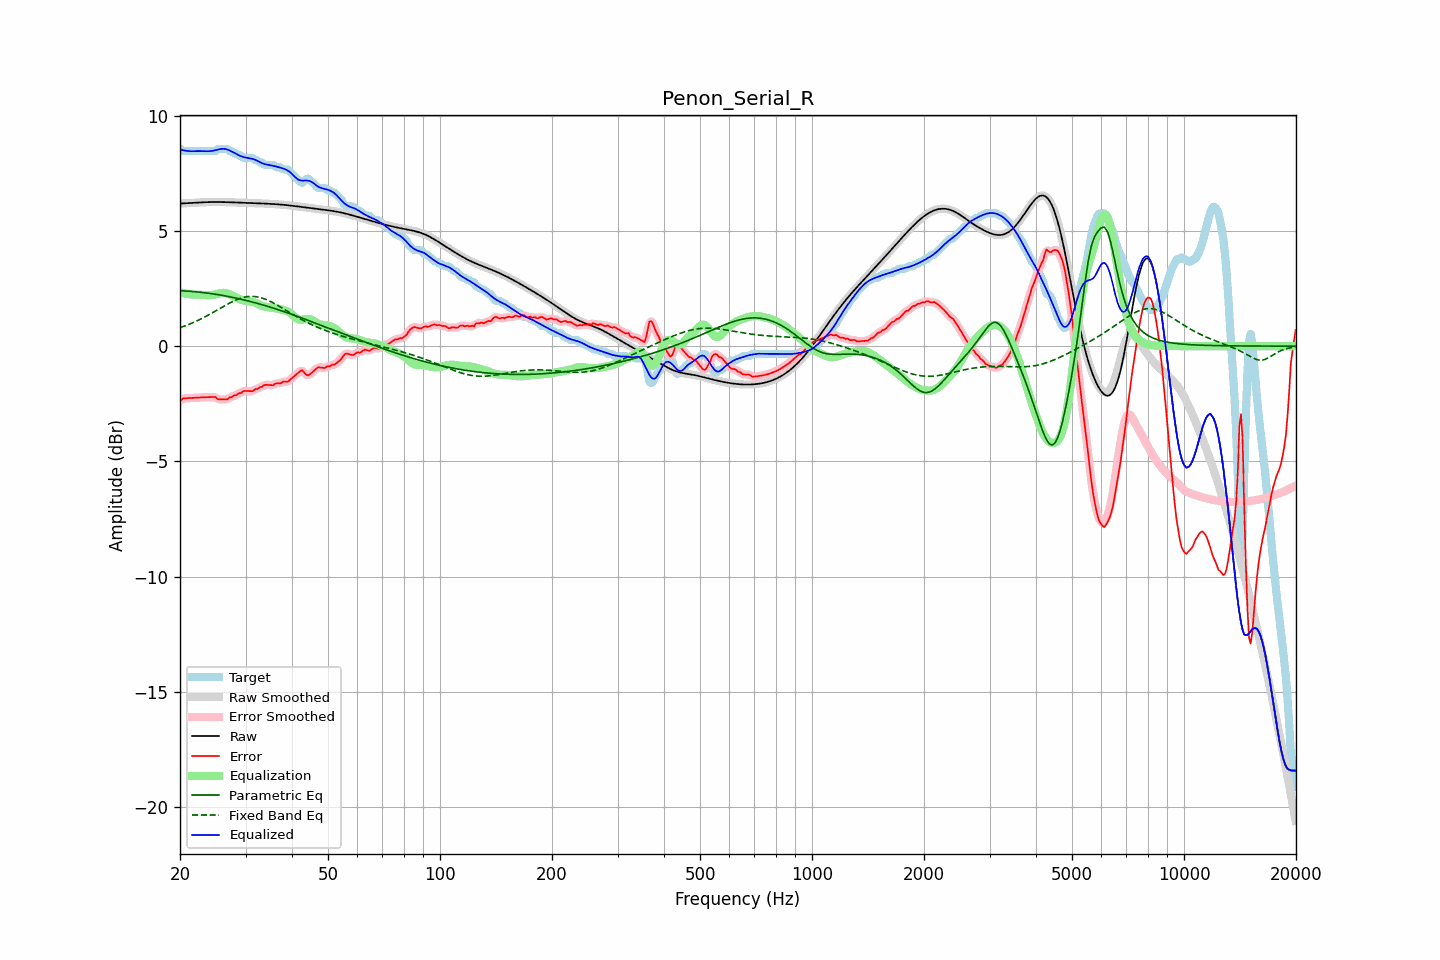

Source data for this figure (header and first rows):
frequency, raw, error, smoothed, error_smoothed, equalization, parametric_eq, fixed_band_eq, equalized_raw, equalized_smoothed, target
20.00, 6.19, -2.38, 6.19, -2.37, 2.34, 2.41, 0.80, 8.53, 8.53, 8.57
20.20, 6.19, -2.32, 6.19, -2.32, 2.32, 2.40, 0.82, 8.51, 8.51, 8.52
20.40, 6.20, -2.27, 6.20, -2.29, 2.30, 2.40, 0.85, 8.50, 8.50, 8.47
20.61, 6.20, -2.27, 6.20, -2.26, 2.29, 2.40, 0.88, 8.49, 8.49, 8.47
20.81, 6.20, -2.26, 6.20, -2.26, 2.27, 2.39, 0.90, 8.48, 8.48, 8.47
21.02, 6.21, -2.26, 6.21, -2.26, 2.26, 2.39, 0.93, 8.47, 8.47, 8.47
21.23, 6.21, -2.26, 6.21, -2.26, 2.25, 2.38, 0.96, 8.46, 8.46, 8.47
21.44, 6.21, -2.25, 6.21, -2.25, 2.24, 2.38, 0.99, 8.46, 8.46, 8.47
21.66, 6.22, -2.25, 6.22, -2.25, 2.24, 2.37, 1.02, 8.46, 8.46, 8.47
21.87, 6.22, -2.24, 6.22, -2.24, 2.24, 2.36, 1.05, 8.46, 8.46, 8.47
22.09, 6.23, -2.24, 6.23, -2.24, 2.24, 2.36, 1.08, 8.47, 8.47, 8.47
22.31, 6.23, -2.23, 6.23, -2.23, 2.23, 2.35, 1.11, 8.47, 8.47, 8.47
22.54, 6.24, -2.23, 6.24, -2.23, 2.23, 2.34, 1.15, 8.47, 8.47, 8.47
22.76, 6.24, -2.23, 6.24, -2.23, 2.23, 2.34, 1.18, 8.47, 8.47, 8.47
22.99, 6.24, -2.22, 6.24, -2.22, 2.22, 2.33, 1.22, 8.47, 8.47, 8.47
23.22, 6.25, -2.22, 6.25, -2.22, 2.22, 2.32, 1.25, 8.46, 8.46, 8.47
23.45, 6.25, -2.22, 6.25, -2.22, 2.21, 2.31, 1.29, 8.46, 8.46, 8.47
23.69, 6.25, -2.21, 6.25, -2.21, 2.21, 2.30, 1.33, 8.46, 8.46, 8.47
23.92, 6.25, -2.21, 6.25, -2.21, 2.21, 2.29, 1.36, 8.46, 8.46, 8.47
24.16, 6.25, -2.21, 6.25, -2.21, 2.21, 2.28, 1.40, 8.47, 8.47, 8.47
24.40, 6.26, -2.21, 6.26, -2.20, 2.22, 2.27, 1.44, 8.48, 8.48, 8.47
24.65, 6.26, -2.21, 6.26, -2.21, 2.23, 2.26, 1.48, 8.49, 8.49, 8.47
24.89, 6.26, -2.21, 6.26, -2.23, 2.25, 2.25, 1.52, 8.50, 8.50, 8.47
25.14, 6.26, -2.27, 6.26, -2.26, 2.26, 2.24, 1.56, 8.52, 8.52, 8.53
25.39, 6.26, -2.31, 6.26, -2.29, 2.28, 2.23, 1.60, 8.54, 8.54, 8.57
25.65, 6.25, -2.31, 6.25, -2.31, 2.30, 2.22, 1.64, 8.55, 8.55, 8.57
25.91, 6.25, -2.31, 6.25, -2.32, 2.31, 2.21, 1.68, 8.56, 8.56, 8.57
26.16, 6.25, -2.31, 6.25, -2.32, 2.31, 2.19, 1.72, 8.56, 8.57, 8.57
26.43, 6.25, -2.31, 6.25, -2.32, 2.31, 2.18, 1.76, 8.56, 8.56, 8.57
26.69, 6.25, -2.32, 6.25, -2.30, 2.29, 2.17, 1.80, 8.54, 8.54, 8.57
26.96, 6.25, -2.28, 6.25, -2.28, 2.27, 2.16, 1.84, 8.52, 8.52, 8.53
27.23, 6.24, -2.22, 6.24, -2.24, 2.24, 2.14, 1.88, 8.49, 8.49, 8.47
27.50, 6.24, -2.22, 6.24, -2.20, 2.21, 2.13, 1.91, 8.46, 8.46, 8.47
27.77, 6.24, -2.17, 6.24, -2.17, 2.18, 2.11, 1.95, 8.42, 8.42, 8.41
28.05, 6.24, -2.13, 6.24, -2.15, 2.15, 2.10, 1.98, 8.38, 8.38, 8.37
28.33, 6.24, -2.13, 6.23, -2.11, 2.11, 2.08, 2.01, 8.34, 8.34, 8.37
28.62, 6.23, -2.08, 6.23, -2.08, 2.07, 2.07, 2.04, 8.31, 8.31, 8.31
28.90, 6.23, -2.04, 6.23, -2.05, 2.04, 2.05, 2.06, 8.27, 8.27, 8.27
29.19, 6.23, -2.04, 6.23, -2.01, 2.01, 2.04, 2.09, 8.24, 8.24, 8.27
29.48, 6.22, -1.97, 6.22, -1.98, 1.99, 2.02, 2.10, 8.22, 8.22, 8.19
29.78, 6.22, -1.94, 6.22, -1.96, 1.98, 2.00, 2.12, 8.20, 8.20, 8.17
30.08, 6.22, -1.95, 6.22, -1.94, 1.96, 1.99, 2.14, 8.18, 8.18, 8.17
30.38, 6.22, -1.95, 6.22, -1.95, 1.95, 1.97, 2.15, 8.17, 8.17, 8.17
30.68, 6.21, -1.95, 6.21, -1.96, 1.94, 1.95, 2.15, 8.16, 8.16, 8.17
30.99, 6.21, -1.95, 6.21, -1.96, 1.93, 1.93, 2.16, 8.14, 8.14, 8.17
31.30, 6.21, -1.96, 6.21, -1.94, 1.92, 1.92, 2.16, 8.13, 8.13, 8.17
31.61, 6.21, -1.91, 6.21, -1.91, 1.90, 1.90, 2.16, 8.11, 8.11, 8.11
31.93, 6.20, -1.86, 6.20, -1.88, 1.88, 1.88, 2.15, 8.08, 8.08, 8.07
32.24, 6.20, -1.86, 6.20, -1.84, 1.85, 1.86, 2.14, 8.05, 8.05, 8.07
32.57, 6.20, -1.81, 6.20, -1.82, 1.81, 1.84, 2.12, 8.01, 8.01, 8.01
32.89, 6.20, -1.77, 6.20, -1.79, 1.78, 1.82, 2.11, 7.97, 7.97, 7.97
33.22, 6.19, -1.77, 6.19, -1.74, 1.75, 1.80, 2.09, 7.94, 7.94, 7.96
33.55, 6.19, -1.70, 6.19, -1.71, 1.73, 1.78, 2.07, 7.92, 7.92, 7.89
33.89, 6.19, -1.68, 6.19, -1.69, 1.71, 1.76, 2.04, 7.90, 7.90, 7.87
34.23, 6.18, -1.68, 6.18, -1.68, 1.70, 1.74, 2.01, 7.88, 7.88, 7.87
34.57, 6.18, -1.69, 6.18, -1.68, 1.69, 1.72, 1.98, 7.87, 7.87, 7.87
34.92, 6.18, -1.69, 6.18, -1.69, 1.68, 1.70, 1.95, 7.85, 7.85, 7.87
35.27, 6.17, -1.69, 6.17, -1.69, 1.67, 1.67, 1.91, 7.84, 7.84, 7.87
35.62, 6.17, -1.70, 6.17, -1.68, 1.66, 1.65, 1.88, 7.83, 7.83, 7.87
35.97, 6.16, -1.65, 6.16, -1.65, 1.65, 1.63, 1.84, 7.81, 7.81, 7.81
... 635 more rows
